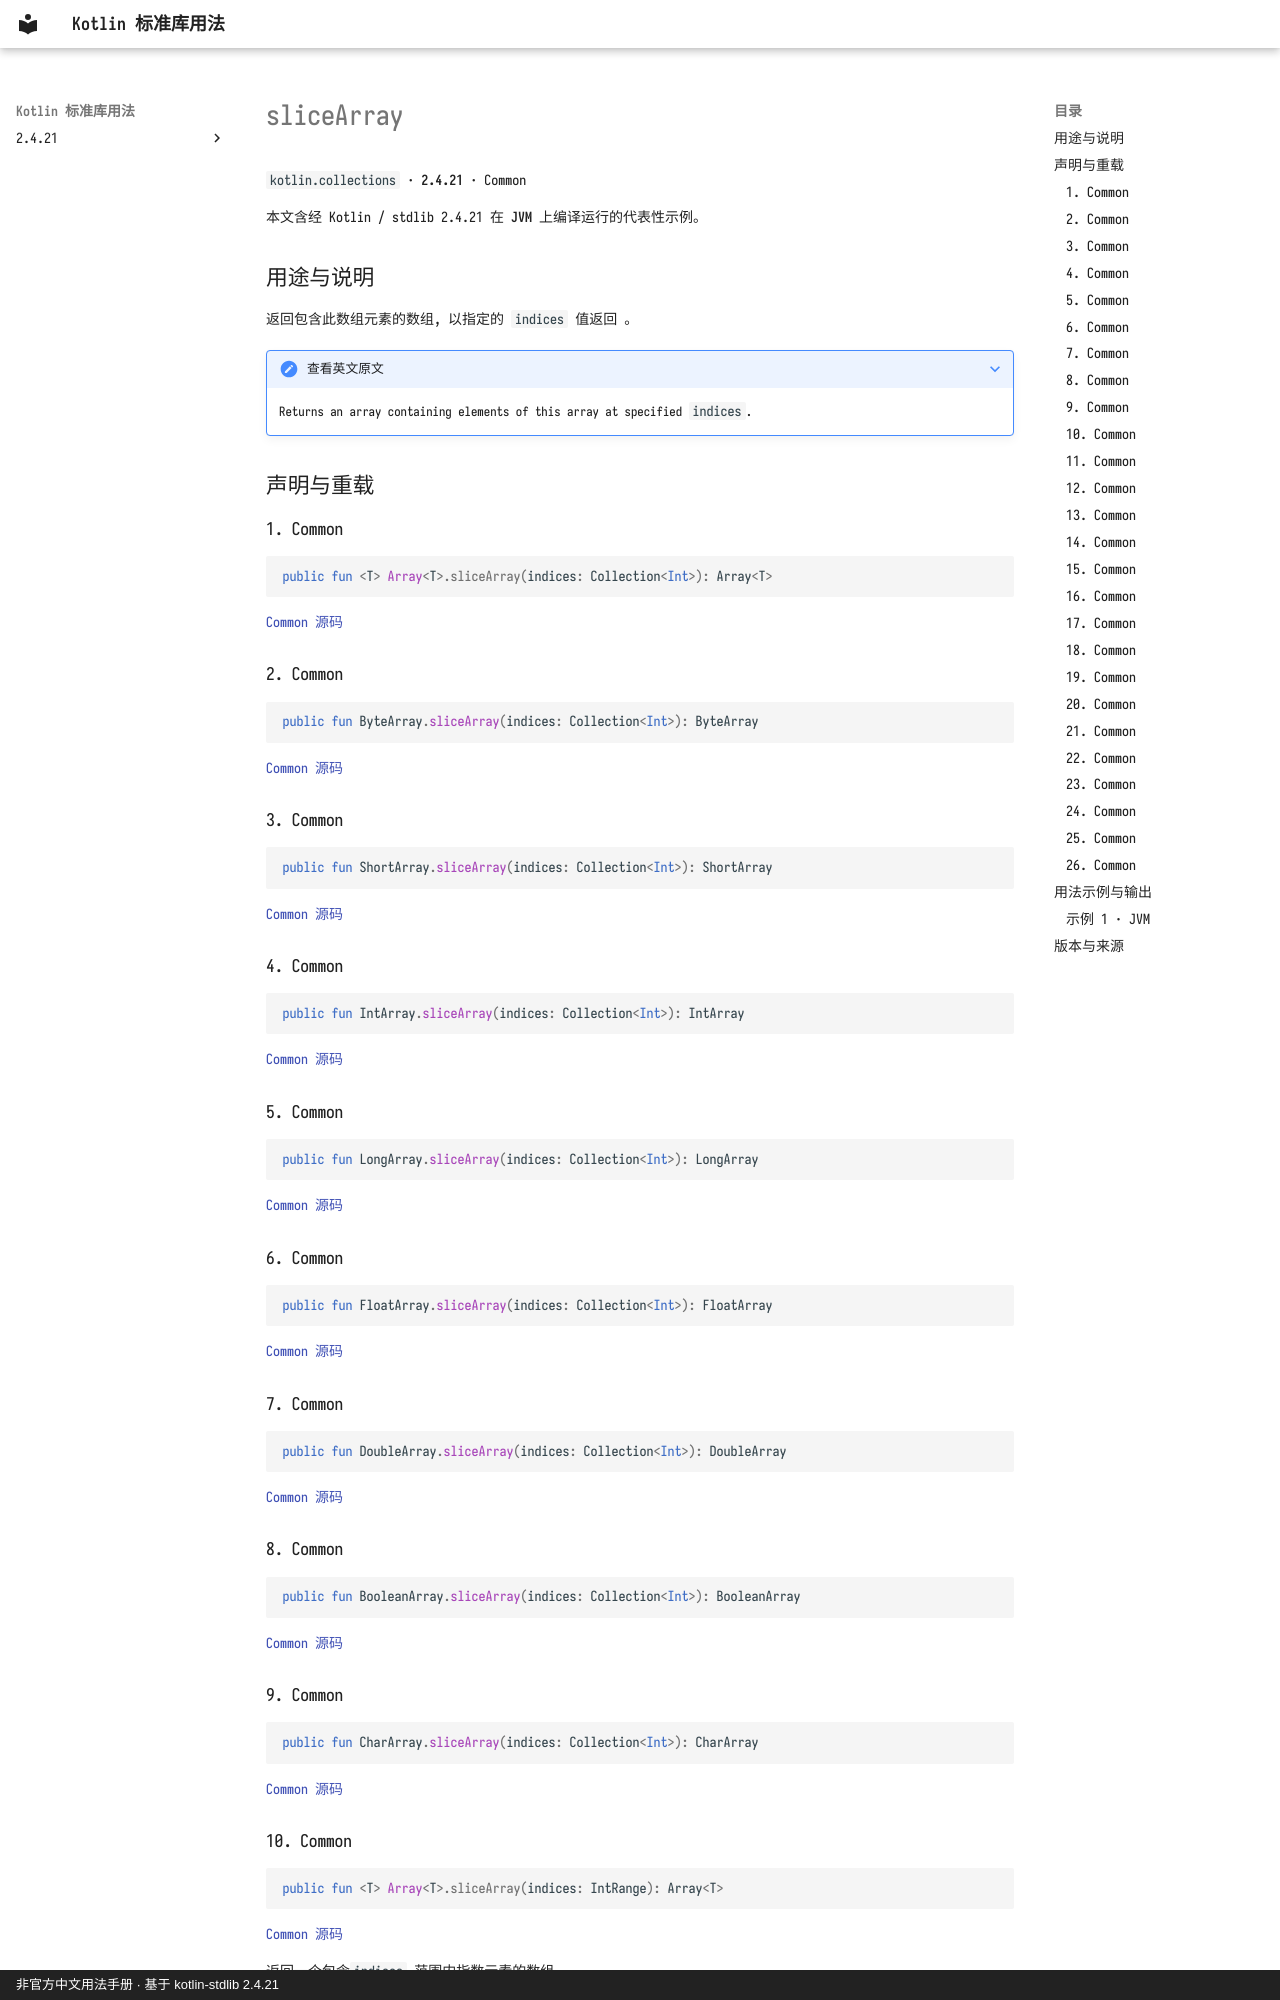

repository: oooooooko/kotlin-stdlib-docs · page: zh/api/kotlin.collections/slicearray--ca03dc79/index.html · generator: mkdocs · copyright: 非官方中文用法手册 · 基于 kotlin-stdlib 2.4.21

# sliceArray

`kotlin.collections` · **2.4.21** · Common

本文含经 Kotlin / stdlib 2.4.21 在 **JVM** 上编译运行的代表性示例。

## 用途与说明

返回包含此数组元素的数组, 以指定的 `indices` 值返回 。

??? note "查看英文原文"

    Returns an array containing elements of this array at specified `indices`.

## 声明与重载

### 1. Common

```kotlin
public fun <T> Array<T>.sliceArray(indices: Collection<Int>): Array<T>
```

[Common 源码](https://github.com/JetBrains/kotlin/blob/v2.4.21/libraries/stdlib/common/src/generated/_Arrays.kt#L4755)

### 2. Common

```kotlin
public fun ByteArray.sliceArray(indices: Collection<Int>): ByteArray
```

[Common 源码](https://github.com/JetBrains/kotlin/blob/v2.4.21/libraries/stdlib/common/src/generated/_Arrays.kt#L4767)

### 3. Common

```kotlin
public fun ShortArray.sliceArray(indices: Collection<Int>): ShortArray
```

[Common 源码](https://github.com/JetBrains/kotlin/blob/v2.4.21/libraries/stdlib/common/src/generated/_Arrays.kt#L4779)

### 4. Common

```kotlin
public fun IntArray.sliceArray(indices: Collection<Int>): IntArray
```

[Common 源码](https://github.com/JetBrains/kotlin/blob/v2.4.21/libraries/stdlib/common/src/generated/_Arrays.kt#L4791)

### 5. Common

```kotlin
public fun LongArray.sliceArray(indices: Collection<Int>): LongArray
```

[Common 源码](https://github.com/JetBrains/kotlin/blob/v2.4.21/libraries/stdlib/common/src/generated/_Arrays.kt#L4803)

### 6. Common

```kotlin
public fun FloatArray.sliceArray(indices: Collection<Int>): FloatArray
```

[Common 源码](https://github.com/JetBrains/kotlin/blob/v2.4.21/libraries/stdlib/common/src/generated/_Arrays.kt#L4815)

### 7. Common

```kotlin
public fun DoubleArray.sliceArray(indices: Collection<Int>): DoubleArray
```

[Common 源码](https://github.com/JetBrains/kotlin/blob/v2.4.21/libraries/stdlib/common/src/generated/_Arrays.kt#L4827)

### 8. Common

```kotlin
public fun BooleanArray.sliceArray(indices: Collection<Int>): BooleanArray
```

[Common 源码](https://github.com/JetBrains/kotlin/blob/v2.4.21/libraries/stdlib/common/src/generated/_Arrays.kt#L4839)

### 9. Common

```kotlin
public fun CharArray.sliceArray(indices: Collection<Int>): CharArray
```

[Common 源码](https://github.com/JetBrains/kotlin/blob/v2.4.21/libraries/stdlib/common/src/generated/_Arrays.kt#L4851)

### 10. Common

```kotlin
public fun <T> Array<T>.sliceArray(indices: IntRange): Array<T>
```

[Common 源码](https://github.com/JetBrains/kotlin/blob/v2.4.21/libraries/stdlib/common/src/generated/_Arrays.kt#L4863)

返回一个包含`indices` 范围内指数元素的数组。
